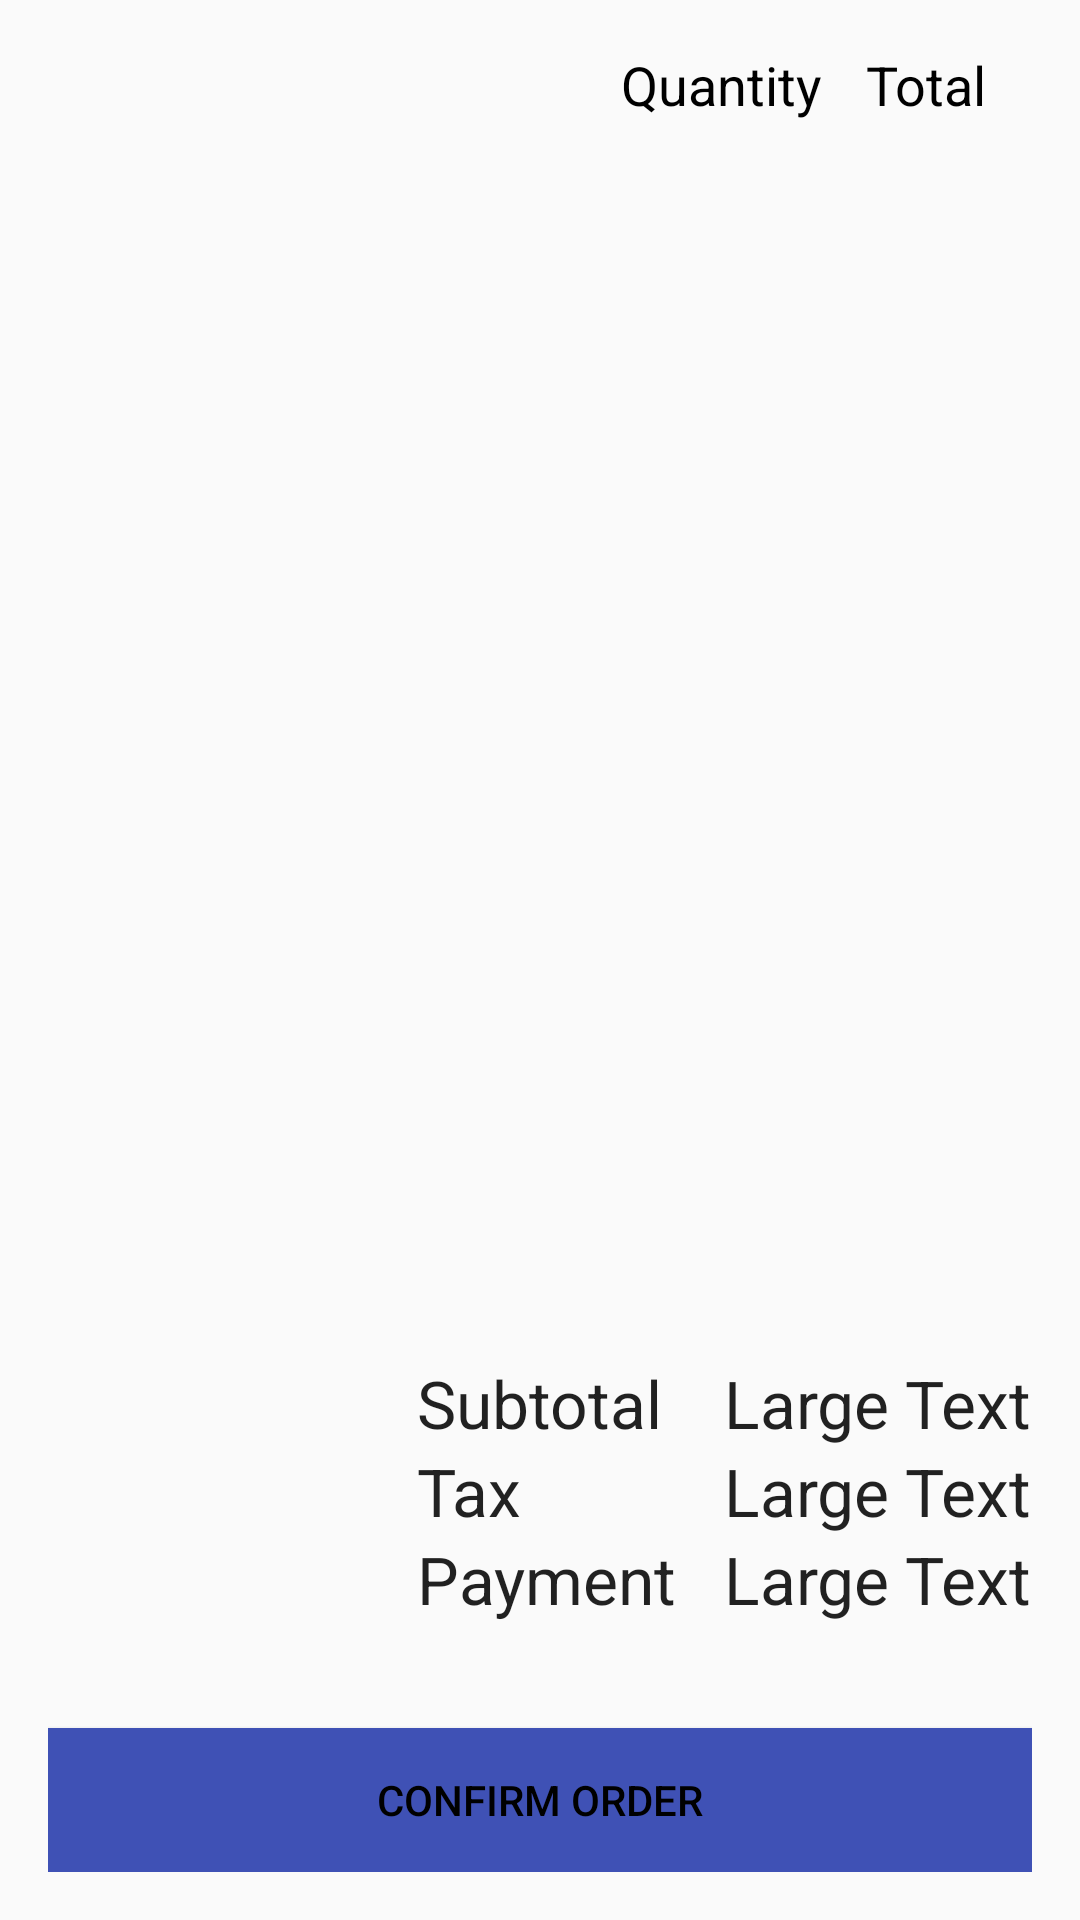

This screen was rendered from an Android layout file. Write that file and the resources it references.
<!-- AndroidManifest.xml: application theme AppTheme -->
<!-- res/layout/activity_bill.xml -->
<?xml version="1.0" encoding="utf-8"?>
<RelativeLayout xmlns:android="http://schemas.android.com/apk/res/android"
    xmlns:tools="http://schemas.android.com/tools"
    android:layout_width="match_parent"
    android:layout_height="match_parent"
    android:paddingBottom="@dimen/activity_vertical_margin"
    android:paddingLeft="@dimen/activity_horizontal_margin"
    android:paddingRight="@dimen/activity_horizontal_margin"
    android:paddingTop="@dimen/activity_vertical_margin"
    tools:context="dishmenu.nerdcutlet.com.dishmenuandroidapp.activity.Bill">

    <RelativeLayout
        android:orientation="horizontal"
        android:layout_width="match_parent"
        android:layout_height="wrap_content"
        android:id="@+id/linearLayout">

        TextView
            android:layout_width="wrap_content"
            android:layout_height="wrap_content"
            android:textAppearance="?android:attr/textAppearanceMedium"
            android:text="Rate"
            android:textColor="#000"
            android:id="@+id/textView21"
            android:layout_alignParentRight="true"
            android:layout_marginRight="150dp"/>

        <TextView
            android:layout_width="wrap_content"
            android:layout_height="wrap_content"
            android:textAppearance="?android:attr/textAppearanceMedium"
            android:text="Quantity"
            android:textColor="#000"
            android:id="@+id/textView22"
            android:layout_alignParentTop="true"
            android:layout_marginRight="70dp"
            android:layout_alignParentRight="true"
            android:layout_marginEnd="70dp" />
        <TextView
            android:layout_width="wrap_content"
            android:layout_height="wrap_content"
            android:textAppearance="?android:attr/textAppearanceMedium"
            android:text="Total"
            android:textColor="#000"
            android:id="@+id/textView23"
            android:layout_alignParentTop="true"
            android:layout_marginRight="15dp"
            android:layout_alignParentRight="true"
            android:layout_alignParentEnd="true" />

    </RelativeLayout>

    <android.support.v7.widget.RecyclerView
        android:layout_width="match_parent"
        android:layout_height="wrap_content"
        android:id="@+id/RVstarters"
        android:layout_below="@+id/linearLayout"
        android:layout_alignParentRight="true"
        android:layout_alignParentEnd="true">

    </android.support.v7.widget.RecyclerView>

    <TextView
        android:layout_width="wrap_content"
        android:layout_height="wrap_content"
        android:textAppearance="?android:attr/textAppearanceLarge"
        android:text="Large Text"
        android:id="@+id/Total"
        android:layout_above="@+id/Tax"
        android:layout_alignParentRight="true"
        android:layout_alignParentEnd="true" />

    <TextView
        android:layout_width="wrap_content"
        android:layout_height="wrap_content"
        android:textAppearance="?android:attr/textAppearanceLarge"
        android:text="Large Text"
        android:id="@+id/Tax"
        android:layout_above="@+id/TTotal"
        android:layout_alignParentRight="true"
        android:layout_alignParentEnd="true" />

    <TextView
        android:layout_width="wrap_content"
        android:layout_height="wrap_content"
        android:textAppearance="?android:attr/textAppearanceLarge"
        android:text="Large Text"
        android:id="@+id/TTotal"
        android:layout_above="@+id/ConfirmOrder"
        android:layout_alignParentRight="true"
        android:layout_alignParentEnd="true"
        android:layout_marginBottom="35dp" />

    <TextView
        android:layout_width="wrap_content"
        android:layout_height="wrap_content"
        android:textAppearance="?android:attr/textAppearanceLarge"
        android:text="Subtotal"
        android:id="@+id/textView21"
        android:layout_alignBottom="@+id/Total"
        android:layout_centerHorizontal="true" />

    <TextView
        android:layout_width="wrap_content"
        android:layout_height="wrap_content"
        android:textAppearance="?android:attr/textAppearanceLarge"
        android:text="Tax"
        android:id="@+id/textView24"
        android:layout_alignTop="@+id/Tax"
        android:layout_alignLeft="@+id/textView21"
        android:layout_alignStart="@+id/textView21" />

    <TextView
        android:layout_width="wrap_content"
        android:layout_height="wrap_content"
        android:textAppearance="?android:attr/textAppearanceLarge"
        android:text="Payment"
        android:id="@+id/textView25"
        android:layout_alignTop="@+id/TTotal"
        android:layout_alignLeft="@+id/textView24"
        android:layout_alignStart="@+id/textView24" />

    <Button
        style="?android:attr/buttonStyleSmall"
        android:layout_width="wrap_content"
        android:layout_height="wrap_content"
        android:textColor="#000"
        android:background="#3F51B5"
        android:text="Confirm Order"
        android:id="@+id/ConfirmOrder"
        android:layout_alignParentBottom="true"
        android:layout_alignParentLeft="true"
        android:layout_alignParentStart="true"
        android:layout_alignRight="@+id/TTotal"
        android:layout_alignEnd="@+id/TTotal" />


</RelativeLayout>
<!-- resources referenced by this layout -->
<resources>
  <dimen name="activity_horizontal_margin">16dp</dimen>
  <dimen name="activity_vertical_margin">16dp</dimen>
  <style name="AppTheme" parent="Theme.AppCompat.Light.DarkActionBar">
          
          <item name="colorPrimary">@color/colorPrimary</item>
          <item name="colorPrimaryDark">@color/colorPrimaryDark</item>
          <item name="colorAccent">@color/colorAccent</item>
      </style>
  <!-- not gathered from this repository: default colours our renderer supplied (Android Studio template values) -->
  <color name="colorPrimary">#FF6200EE</color>
  <color name="colorPrimaryDark">#FF3700B3</color>
  <color name="colorAccent">#FF03DAC5</color>
</resources>
